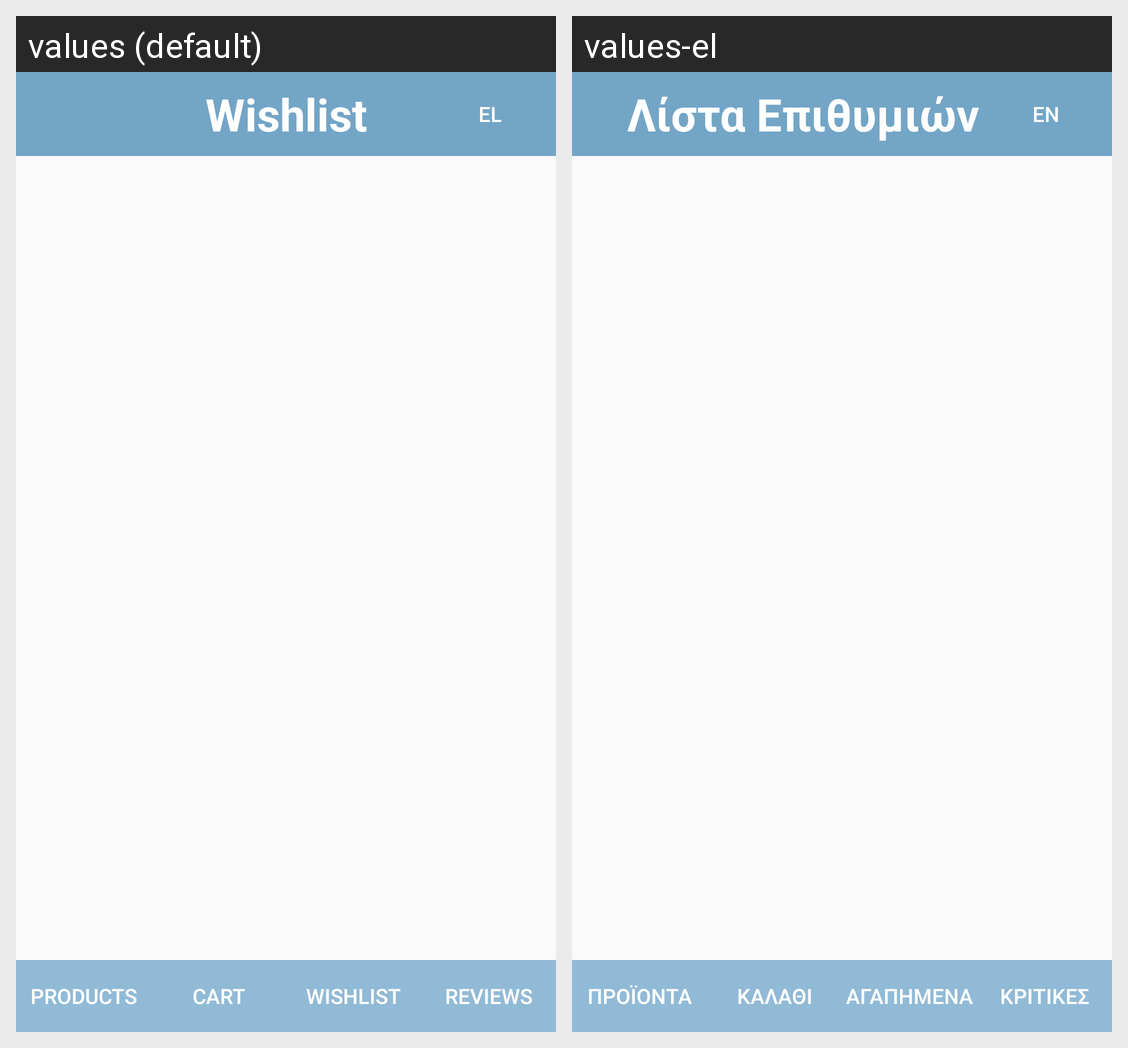

Translations of the strings shown on this Android screen, per locale in the grid:
Android screen res/layout/activity_wishlist.xml rendered under 2 locales, left to right: values (default), values-el. Device: Nexus 5 (rendered at 1080×1920; each locale shown at half size, 540×960, under a caption strip naming it); theme Theme.EShop.
Strings drawn on this screen, with the default value and each locale's value (text and hints the layout hard-codes, and strings that could not be matched under every locale, appear in the picture but are not listed):

title_wishlist
  values: Wishlist
  values-el: Λίστα Επιθυμιών

language_button
  values: EL
  values-el: EN

navigation_products
  values: Products
  values-el: Προϊόντα

navigation_cart
  values: Cart
  values-el: Καλάθι

navigation_wishlist
  values: Wishlist
  values-el: Αγαπημένα

navigation_reviews
  values: Reviews
  values-el: Κριτικές
